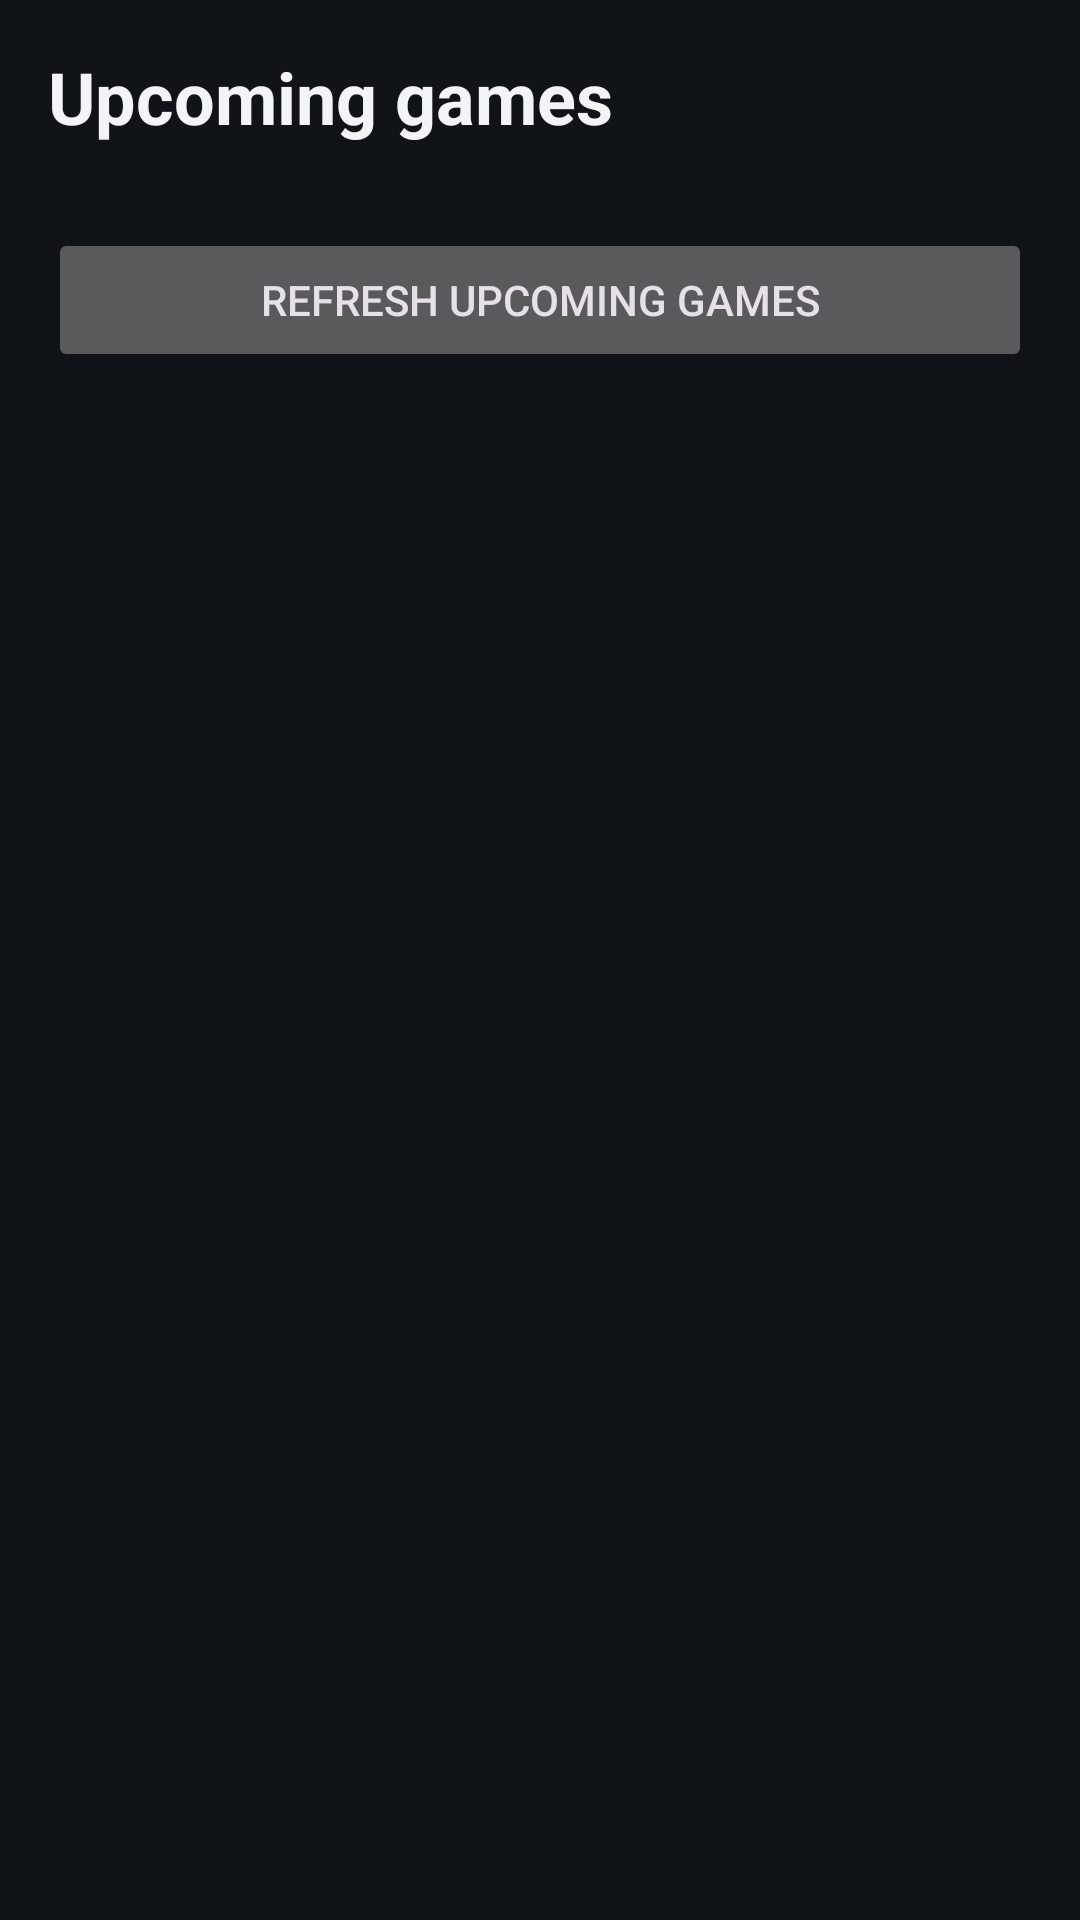

Layout XML and referenced resources for this Android screen:
<!-- AndroidManifest.xml: application theme Theme.ChessFantasy -->
<!-- res/layout/activity_upcoming_games.xml -->
<?xml version="1.0" encoding="utf-8"?>
<LinearLayout xmlns:android="http://schemas.android.com/apk/res/android"
    android:layout_width="match_parent"
    android:layout_height="match_parent"
    android:orientation="vertical"
    android:padding="16dp">

    <TextView
        android:layout_width="match_parent"
        android:layout_height="wrap_content"
        android:text="@string/upcoming_games"
        android:textColor="@color/text_primary"
        android:textSize="24sp"
        android:textStyle="bold" />

    <TextView
        android:id="@+id/games_status"
        android:layout_width="match_parent"
        android:layout_height="wrap_content"
        android:layout_marginTop="2dp"
        android:textColor="@color/text_secondary"
        android:textSize="13sp" />

    <Button
        android:id="@+id/games_btn_refresh"
        android:layout_width="match_parent"
        android:layout_height="wrap_content"
        android:layout_marginTop="8dp"
        android:text="@string/refresh_fixtures" />

    <TextView
        android:id="@+id/games_empty"
        android:layout_width="match_parent"
        android:layout_height="wrap_content"
        android:layout_marginTop="20dp"
        android:gravity="center"
        android:text="No upcoming games loaded yet — tap refresh."
        android:textColor="@color/text_secondary"
        android:visibility="gone" />

    <androidx.recyclerview.widget.RecyclerView
        android:id="@+id/games_recycler"
        android:layout_width="match_parent"
        android:layout_height="0dp"
        android:layout_marginTop="8dp"
        android:layout_weight="1"
        android:clipToPadding="false" />
</LinearLayout>
<!-- resources referenced by this layout -->
<resources>
  <color name="text_primary">#F3F4F6</color>
  <color name="text_secondary">#9AA4AF</color>
  <string name="refresh_fixtures">Refresh upcoming games</string>
  <string name="upcoming_games">Upcoming games</string>
  <style name="Theme.ChessFantasy" parent="Theme.Material3.Dark.NoActionBar">
          <item name="colorPrimary">@color/gold</item>
          <item name="colorOnPrimary">@color/on_gold</item>
          <item name="colorPrimaryContainer">@color/gold_dark</item>
          <item name="colorOnPrimaryContainer">@color/text_primary</item>
          <item name="colorSecondary">@color/green_accent</item>
          <item name="colorSurface">@color/surface_dark</item>
          <item name="android:windowBackground">@color/bg_dark</item>
          <item name="android:statusBarColor">@color/bg_dark</item>
          <item name="android:navigationBarColor">@color/surface_dark</item>
      </style>
  <color name="gold">#F2B90D</color>
  <color name="on_gold">#1A1300</color>
  <color name="gold_dark">#B98A00</color>
  <color name="green_accent">#4CAF7D</color>
  <color name="surface_dark">#1B2127</color>
  <color name="bg_dark">#101418</color>
</resources>
